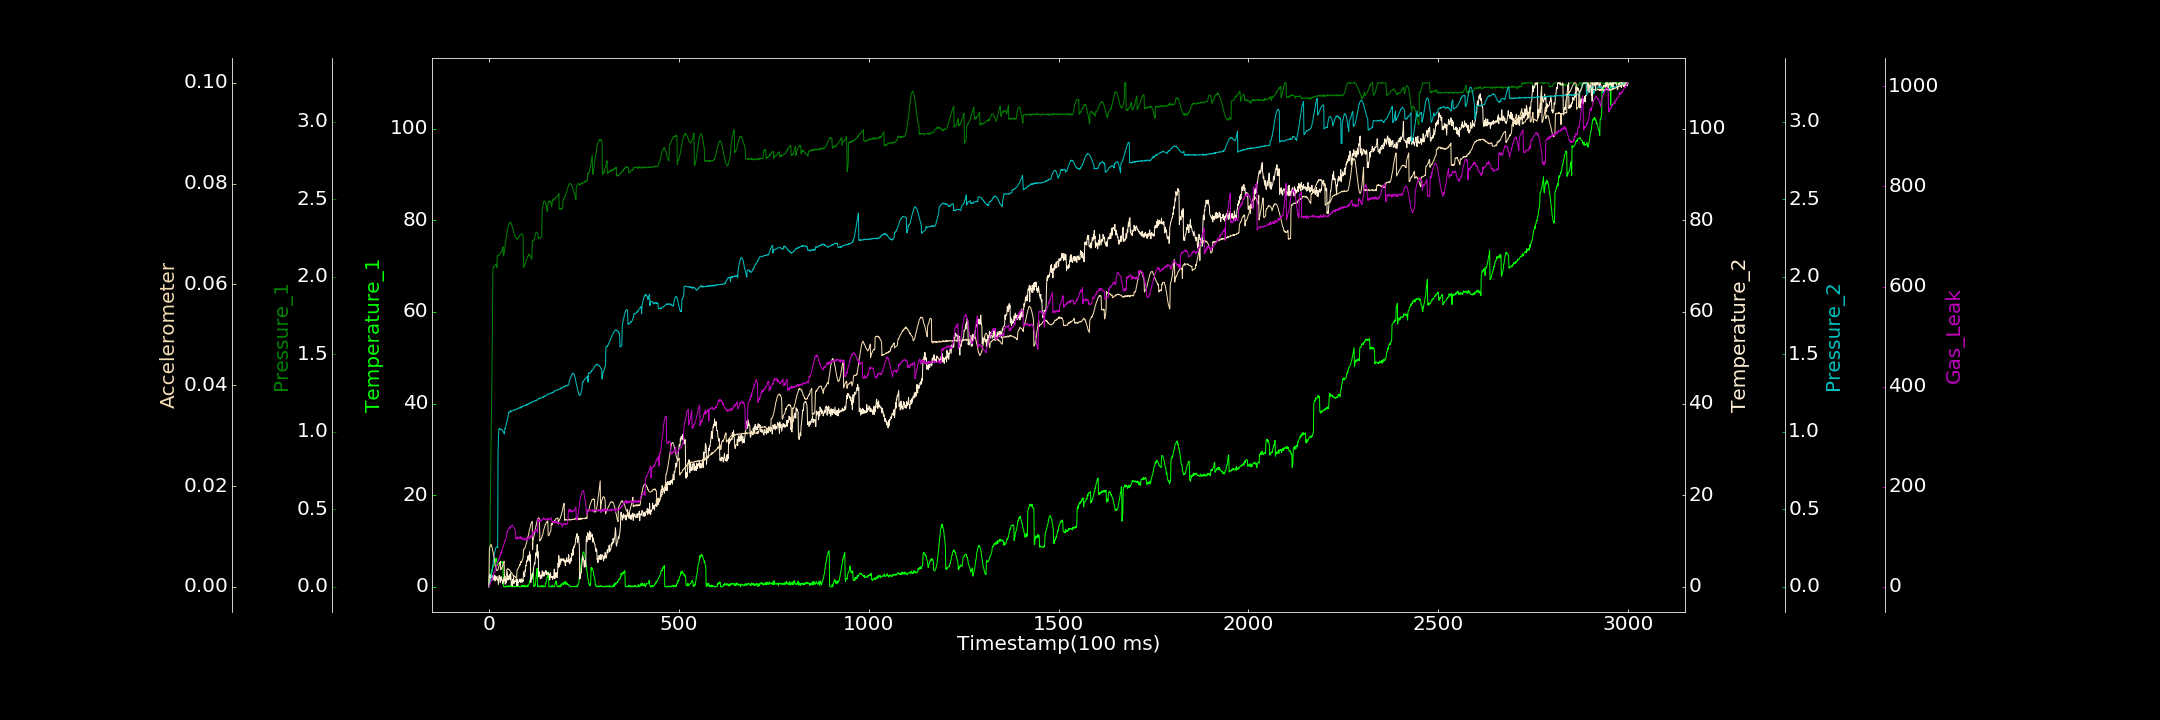

The file beside this chart, header and first rows:
0.000000000, 0.000000000, 0.002550258, 0.000000000, 0.000136063, 0.000000000, 0.000000000
1, 2.554, 0.000000000, 2.374, 0.0119, 0.007329, 1.189
2, 2.358, 0.2004, 2.637, 0.01498, 0.007831, 3.706
3, 2.502, 0.3991, 2.26, 0.02575, 0.008006, 4.323
4, 2.414, 0.602, 1.788, 0.0392, 0.008168, 8.001
5, 2.821, 0.7944, 1.829, 0.04719, 0.0083, 9.44
6, 2.766, 0.9968, 2.714, 0.06368, 0.008432, 10.49
7, 3.698, 1.2, 2.052, 0.07936, 0.008038, 13.95
8, 3.483, 1.391, 2.49, 0.09513, 0.007903, 16.72
9, 4.025, 1.601, 2.337, 0.1159, 0.007493, 15.05
10, 4.177, 1.999, 1.447, 0.1376, 0.007188, 18.28
11, 4.615, 2.059, 1.589, 0.1534, 0.006833, 22.4
12, 4.418, 2.062, 2.277, 0.1739, 0.0064, 25.02
13, 4.661, 2.062, 1.977, 0.1897, 0.005929, 27.32
14, 4.988, 2.063, 1.906, 0.2071, 0.005393, 30.19
15, 5.064, 2.069, 2.561, 0.2178, 0.005028, 28.23
16, 5.339, 2.073, 1.283, 0.2315, 0.004477, 32.49
17, 6.194, 2.074, 2.345, 0.2419, 0.004106, 35.29
18, 5.517, 2.081, 1.488, 0.2524, 0.003769, 36.62
19, 6.002, 2.081, 1.88, 0.255, 0.003628, 41.47
20, 6.227, 2.081, 1.799, 0.2564, 0.00327, 40.2
21, 5.731, 2.059, 2.243, 0.2591, 0.003213, 44.21
22, 4.657, 2.137, 1.511, 0.2572, 0.003244, 47.21
23, 4.927, 2.137, 1.573, 0.2522, 0.003284, 50.01
24, 4.994, 2.134, 1.43, 0.8821, 0.003416, 50.44
25, 5.015, 2.136, 0.5536, 0.9595, 0.003746, 53.16
26, 5.125, 2.137, 2.162, 1.018, 0.003958, 54.72
27, 5.134, 2.138, 2.468, 1.02, 0.004301, 57.87
28, 5.224, 2.144, 2.173, 1.016, 0.004458, 56.14
29, 4.925, 2.148, 1.395, 1.019, 0.004832, 62.89
30, 5.265, 2.15, 0.8876, 1.018, 0.005058, 62.69
31, 5.424, 2.154, 1.681, 1.017, 0.003395, 68.11
32, 5.297, 2.159, 2.235, 1.013, 0.003395, 66.6
33, 5.324, 2.16, 1.522, 1.014, 0.003605, 72.22
34, 5.452, 2.167, 1.444, 1.016, 0.00386, 71.83
35, 5.469, 2.172, 1.507, 1.013, 0.003954, 74.45
36, 5.134, 2.18, 0.6376, 1.009, 0.004064, 76.96
37, 4.723, 2.193, 1.446, 1.002, 0.004353, 78.56
38, 0.4298, 2.134, 1.029, 0.9987, 0.004639, 80.5
39, 0.000000000, 2.137, 1.564, 0.9934, 0.00489, 84.16
40, 0.000000000, 2.15, 2.061, 0.9863, 0.005057, 85.4
41, 0.08921, 2.171, 1.272, 0.9863, 0.001579, 91.28
42, 0.000000000, 2.184, 2.346, 1.022, 0.001875, 90.75
43, 0.000000000, 2.214, 0.573, 1.02, 0.001785, 92.64
44, 0.1052, 2.226, 1.553, 1.03, 0.001991, 94.25
45, 0.000000000, 2.245, 0.8126, 1.042, 0.002061, 97.03
46, 0.1669, 2.257, 1.855, 1.052, 0.002274, 98.63
47, 0.01265, 2.28, 1.382, 1.066, 0.003362, 106.7
48, 0.000000000, 2.291, 3.337, 1.071, 0.003524, 110.4
49, 0.2402, 2.307, 2.476, 1.083, 0.003464, 109.3
50, 0.000000000, 2.315, 1.493, 1.094, 0.003585, 113.7
51, 0.1974, 2.327, 2.145, 1.107, 0.003422, 114.2
52, 0.145, 2.334, 1.612, 1.126, 0.003451, 115.6
53, 0.000000000, 2.339, 2.379, 1.128, 0.003422, 117
54, 0.000000000, 2.342, 2.65, 1.126, 0.00339, 119.5
55, 0.2151, 2.351, 2.201, 1.124, 0.003204, 116.7
56, 0.1295, 2.348, 1.528, 1.13, 0.003174, 120
57, 0.23, 2.351, 2.998, 1.136, 0.003035, 119.5
58, 0.33, 2.344, 1.995, 1.129, 0.002901, 120.9
59, 0.000000000, 2.338, 0.3656, 1.129, 0.002821, 121.2
60, 0.000000000, 2.333, 1.034, 1.134, 0.002825, 122
... 2,939 more rows
